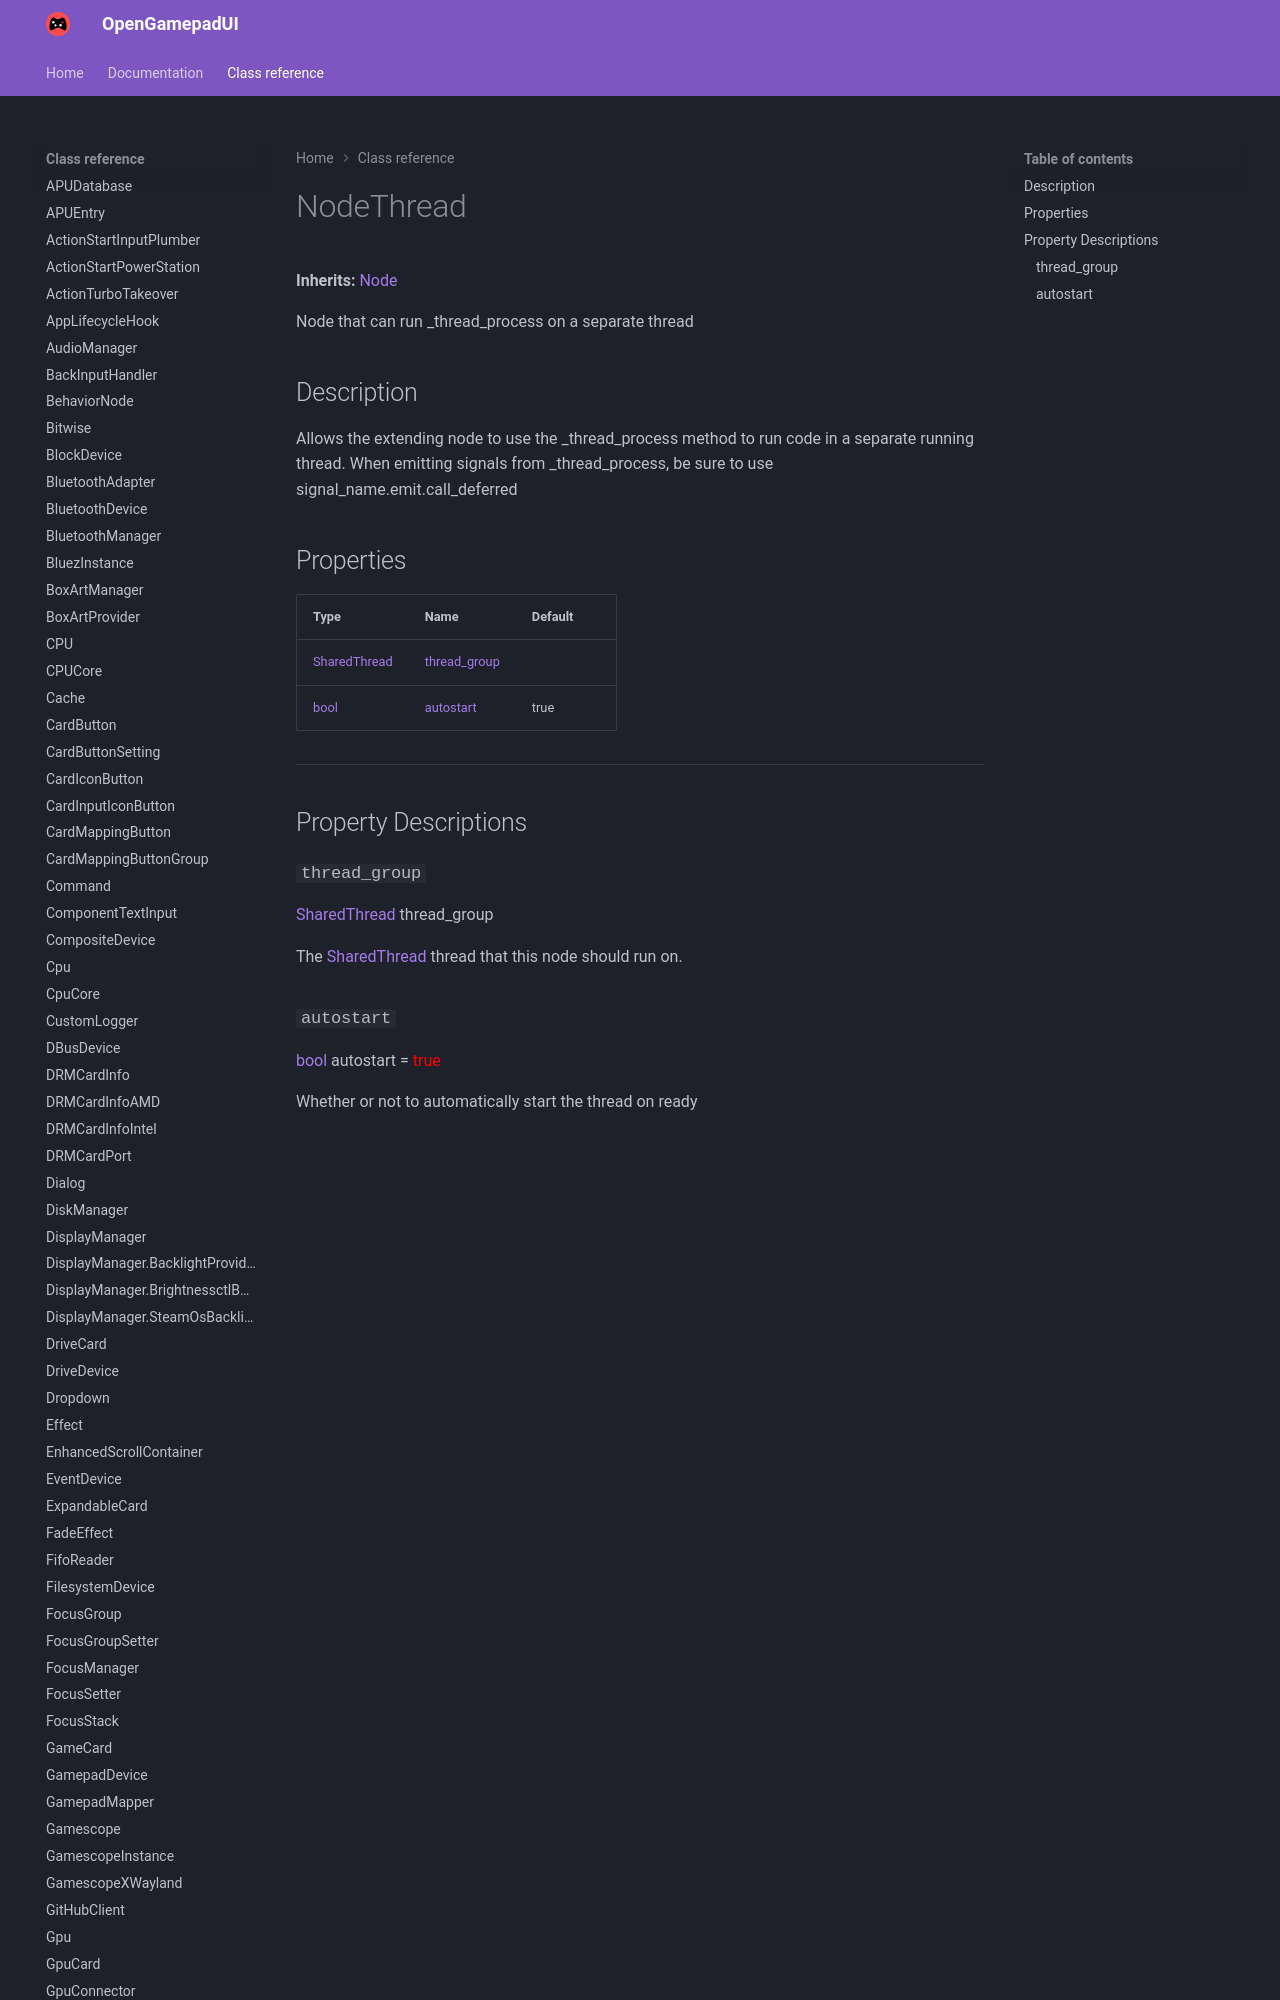

repository: ShadowBlip/OpenGamepadUI · page: class-reference/NodeThread/index.html · generator: mkdocs

# NodeThread

**Inherits:** [Node](https://docs.godotengine.org/en/stable/classes/class_node.html)

Node that can run _thread_process on a separate thread
## Description

Allows the extending node to use the _thread_process method to run code in a separate running thread. When emitting signals from _thre
